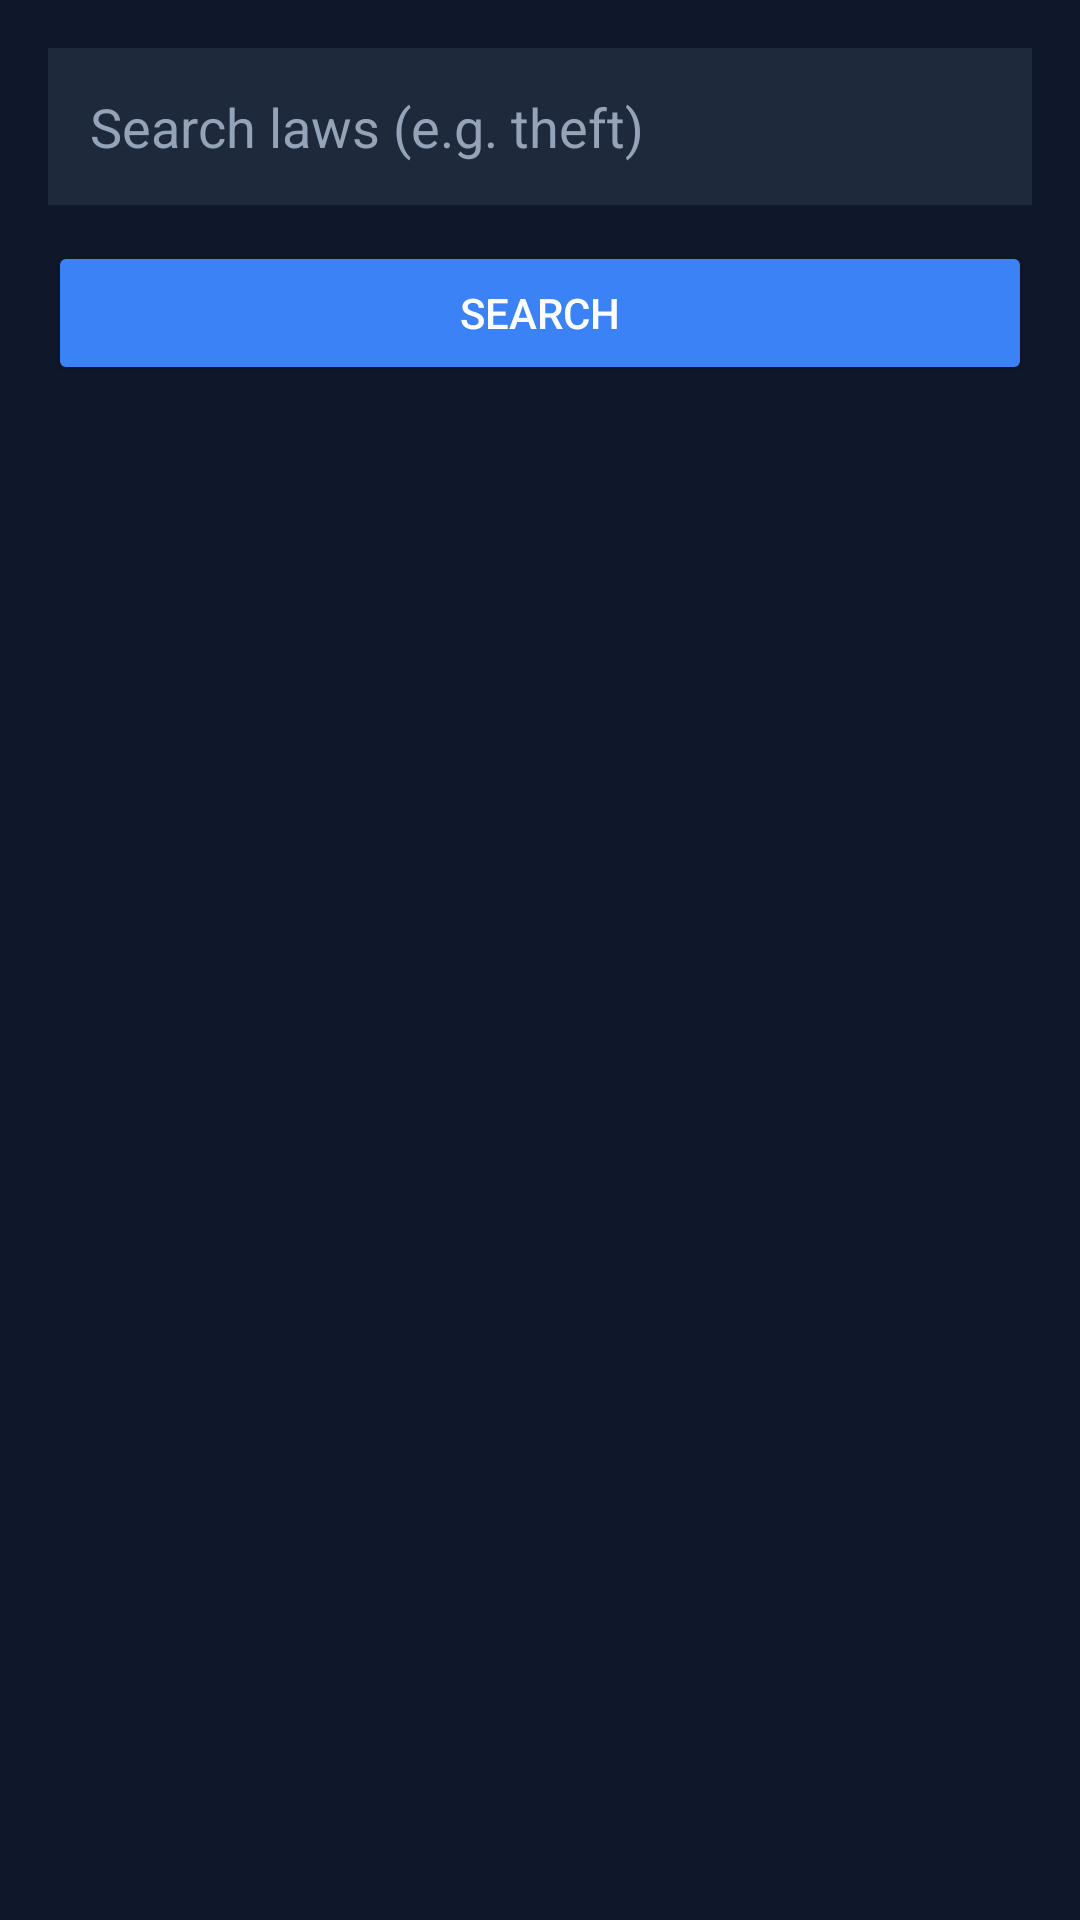

Produce the Android XML layout that renders to this screen, including the resource entries it uses.
<!-- AndroidManifest.xml: application theme Theme.Knlaw -->
<!-- res/layout/activity_search.xml -->
<?xml version="1.0" encoding="utf-8"?>
<ScrollView xmlns:android="http://schemas.android.com/apk/res/android"
    android:layout_width="match_parent"
    android:layout_height="match_parent"
    android:background="#0F172A"
    android:padding="16dp">

  <LinearLayout
      android:orientation="vertical"
      android:layout_width="match_parent"
      android:layout_height="wrap_content">

    
    <EditText
        android:id="@+id/inputSearch"
        android:hint="Search laws (e.g. theft)"
        android:textColor="#FFFFFF"
        android:textColorHint="#94A3B8"
        android:background="#1E293B"
        android:padding="14dp"
        android:layout_width="match_parent"
        android:layout_height="wrap_content"/>

    
    <Button
        android:id="@+id/btnSearchNow"
        android:text="Search"
        android:textColor="#FFFFFF"
        android:backgroundTint="#3B82F6"
        android:layout_marginTop="12dp"
        android:layout_width="match_parent"
        android:layout_height="wrap_content"/>

    
    <androidx.recyclerview.widget.RecyclerView
        android:id="@+id/recyclerView"
        android:layout_width="match_parent"
        android:layout_height="match_parent"
        android:layout_marginTop="16dp"/>
  </LinearLayout>
</ScrollView>
<!-- resources referenced by this layout -->
<resources>
  <style name="Theme.Knlaw" parent="Theme.MaterialComponents.DayNight.NoActionBar">
          
          <item name="colorPrimary">@color/purple_500</item>
          <item name="colorPrimaryVariant">@color/purple_700</item>
          <item name="colorOnPrimary">@color/white</item>
          
          <item name="colorSecondary">@color/teal_200</item>
          <item name="colorSecondaryVariant">@color/teal_700</item>
          <item name="colorOnSecondary">@color/black</item>
          
          <item name="android:statusBarColor">?attr/colorPrimaryVariant</item>
          
      </style>
  <!-- not gathered from this repository: default colours our renderer supplied (Android Studio template values) -->
  <color name="purple_500">#FF6200EE</color>
  <color name="purple_700">#FF3700B3</color>
  <color name="teal_200">#FF03DAC5</color>
  <color name="teal_700">#FF018786</color>
  <color name="black">#FF000000</color>
  <color name="white">#FFFFFFFF</color>
</resources>
